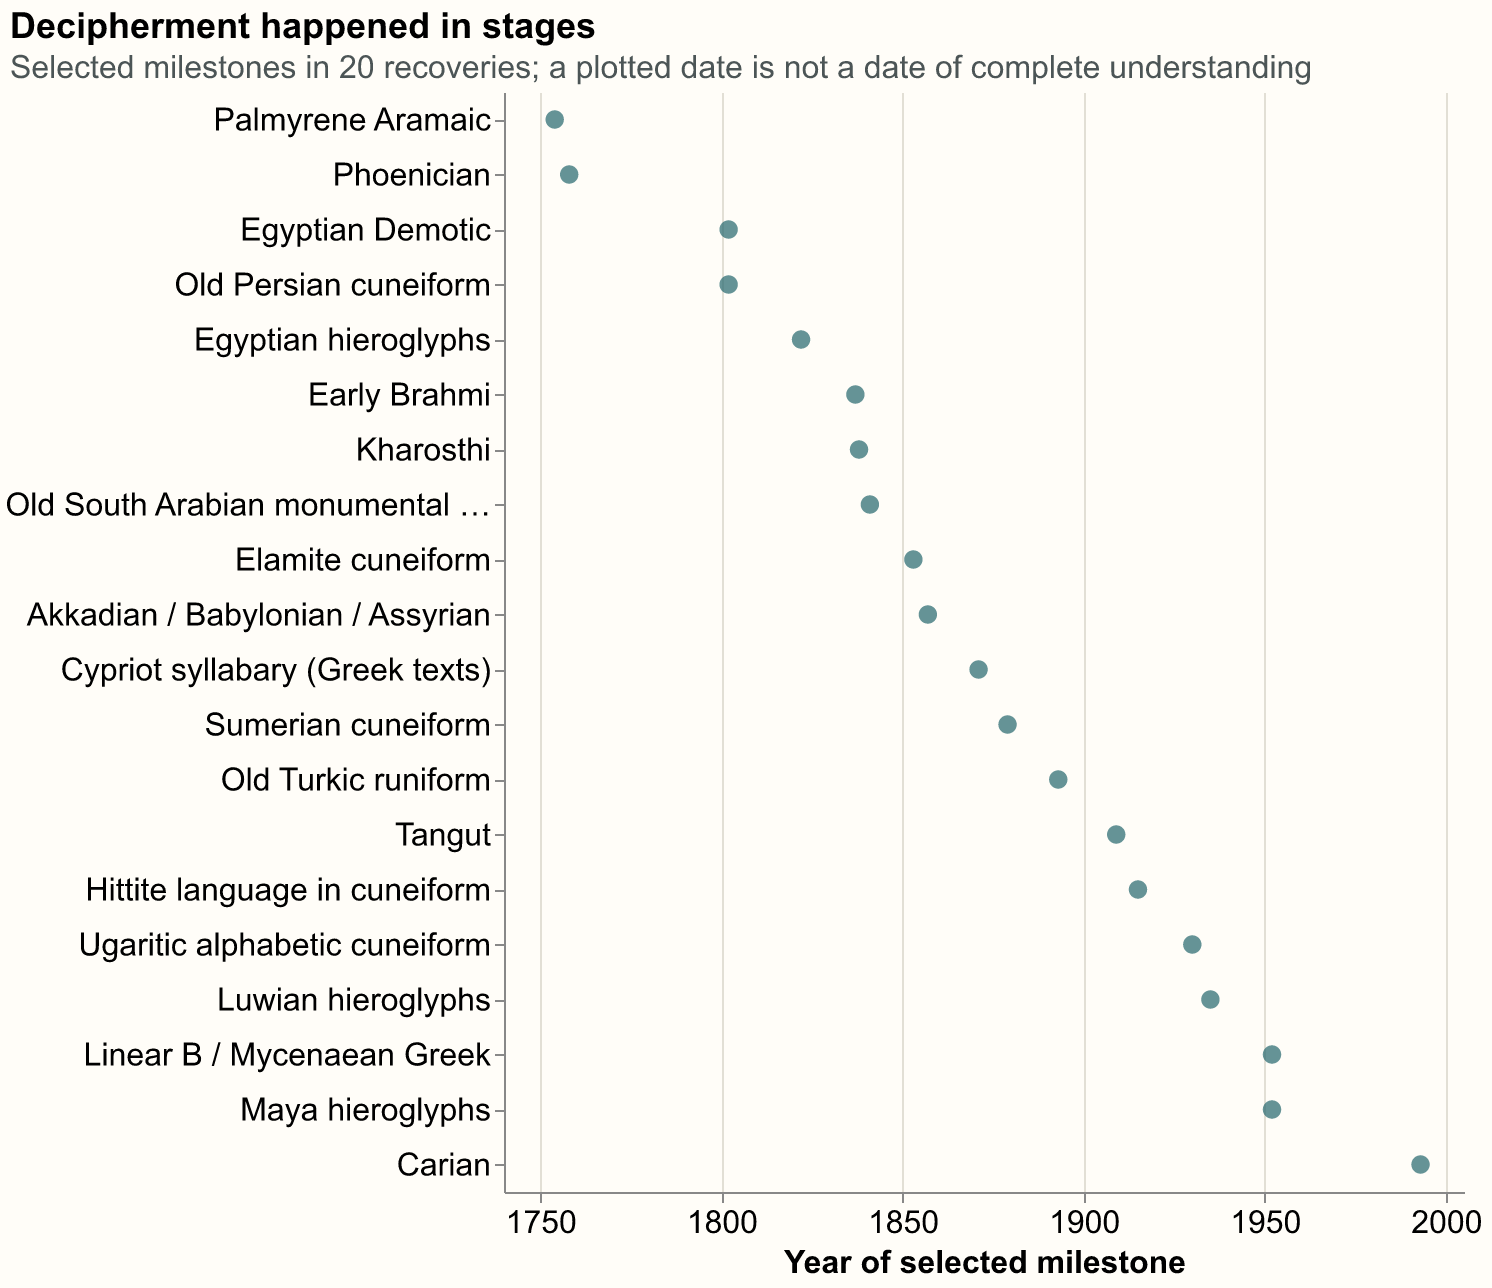

Data behind this chart, as committed beside it:
case, year, milestone, people, bilingual, selected_stage, used_later, source_ids
Palmyrene Aramaic, 1754, 1754, Jean-Jacques Barthélemy; John Swinton; G…, yes, 1754 Barthélemy/Swinton stage, , daniels-history;swinton-1754
Phoenician, 1758, 1758, Jean-Jacques Barthélemy; earlier scholar…, yes, 1758 Barthélemy milestone, , daniels-history
Egyptian Demotic, 1802, 1802–1855, Åkerblad; de Sacy; Young; Champollion; B…, yes, 1802 Åkerblad name-letter stage, Young, Champollion and Brugsch extended …, egypt-bm-guide;mnamon-demotic
Old Persian cuneiform, 1802, 1802–1846, Grotefend; Rask; Burnouf; Lassen; Rawlin…, no, 1802 Grotefend royal-name stage, Rask, Burnouf and Lassen developed the I…, cathcart-2011
Egyptian hieroglyphs, 1822, 1819–1824, Thomas Young; Jean-François Champollion;…, yes, 1822 phonetic announcement, Champollion’s 1824 grammatical extension…, egypt-yale;egypt-bm-guide
Early Brahmi, 1837, 1836–1838, Wilkins; Prinsep, Lassen, Pandit Kamalak…, partial, 1837 early-Brahmi milestone, , prinsep-bibliography
Kharosthi, 1838, 1830s–1840s, Masson; Prinsep; Lassen; Norris and othe…, partial, 1838 coin-reading stage, , prinsep-bibliography
Old South Arabian monumental script, 1841, 1841–late 1800s, Wilhelm Gesenius; Emil Rödiger; later ep…, partial, 1841 alphabet-identification milestone, , mnamon-southarabian
Elamite cuneiform, 1853, 1853 recovery stage; memoir in JRAS volu…, Nils Westergaard; Edward Hincks; Edwin N…, yes, 1853 Norris recovery stage (memoir volum…, , cathcart-2011
Akkadian / Babylonian / Assyrian, 1857, 1846–1857, Edward Hincks; Henry Rawlinson; Jules Op…, yes, 1857 RAS independent-translation stage, , cathcart-2011;daniels-history
Cypriot syllabary (Greek texts), 1871, 1871–1876, George Smith; Samuel Birch; Brandis; Sch…, yes, 1871 Smith Idalion mapping stage, Further syllabary and Greek grammatical …, mnamon-cypriot
Sumerian cuneiform, 1879, 1850s–1878 and later, Hincks; Rawlinson; Oppert; Haupt; many l…, yes, 1879 Haupt bilingual-publication stage, , daniels-history;cathcart-2011;haupt-1879
Old Turkic runiform, 1893, 1893–1896, Vilhelm Thomsen; Wilhelm Radloff, partial, 1893 Thomsen decipherment, , thomsen-history
Tangut, 1909, 1909–1930s and continuing, Bushell; Morisse; Ivanov, Luo Fucheng, N…, yes, 1909 dictionary expansion stage, , tangut-2016
Hittite language in cuneiform, 1915, 1915–1917, Bedřich Hrozný; earlier Knudtzon; subseq…, partial, 1915 Hrozný argument, , mnamon-hittite;daniels-history
Ugaritic alphabetic cuneiform, 1930, 1929–1931, Charles Virolleaud; Hans Bauer; Édouard …, no, 1930 alphabetic breakthrough, , mnamon-ugaritic;snyder-2010;daniels-hist…
Luwian hieroglyphs, 1935, 1930s (1935 plotting midpoint), Gelb; Forrer; Bossert; Hrozný; Meriggi; …, partial, 1930s sign-mapping stage (1935 plotting …, Karatepe extended Phoenician bilingual; …, mnamon-luwian
Linear B / Mycenaean Greek, 1952, 1940s–1953, Alice Kober; Emmett Bennett; Michael Ven…, no, 1952 Ventris Greek identification, , mnamon-linear-b;kober-pasp
Maya hieroglyphs, 1952, 1952–1980s and continuing, Yuri Knorozov; Heinrich Berlin; Tatiana …, partial, 1952 Knorozov phonetic argument, Berlin 1958 and Proskouriakoff 1960 hist…, maya-kettunen
Carian, 1993, 1960s–1996, Vitaly Shevoroshkin; John Ray; Diether S…, partial, 1993 consolidation of Egyptian-name appr…, 1996 Greek–Carian bilingual confirmation…, mnamon-carian
